Labelled photos from "datasets", an image-classification folder in Bangsenjata/AI-Detect-FruitVegetable. The possible labels are: Brokoli, Terong, Wortel, anggur, apel, brokoli, jeruk, manggis, pisang, terong, wortel.

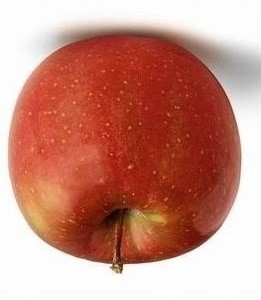
Label: apel

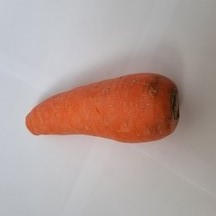
Label: Wortel

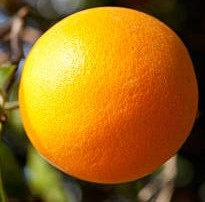
Label: jeruk

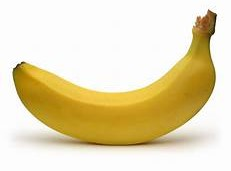
Label: pisang

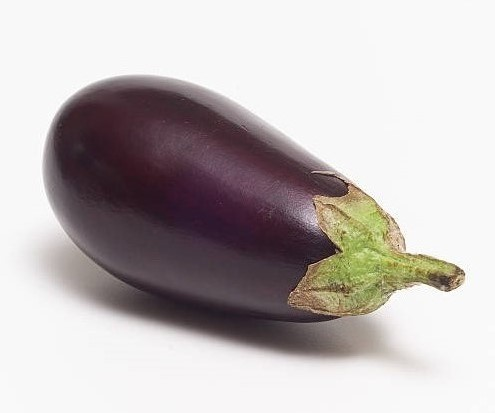
Label: Terong

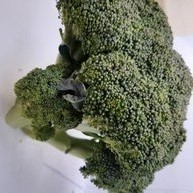
Label: Brokoli
